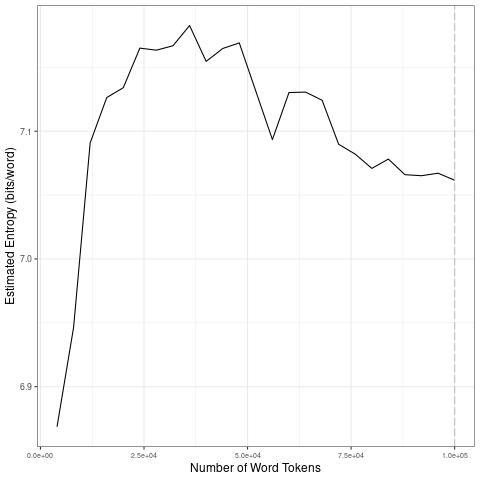

Source data for this figure (header and first rows):
file, entropy.Corpus.Size, entropy.Entropy, sd.Corpus.Size, sd.SD
data/covid-clean/2020_by_es/2020-05-31_t…, 4000, 6.869, 20000, 0.1192
data/covid-clean/2020_by_es/2020-05-31_t…, 8000, 6.946, 40000, 0.01018
data/covid-clean/2020_by_es/2020-05-31_t…, 12000, 7.091, 60000, 0.03072
data/covid-clean/2020_by_es/2020-05-31_t…, 16000, 7.126, 80000, 0.02645
data/covid-clean/2020_by_es/2020-05-31_t…, 20000, 7.134, 1e+05, 0.006265
data/covid-clean/2020_by_es/2020-05-31_t…, 24000, 7.165, 20000, 0.1192
data/covid-clean/2020_by_es/2020-05-31_t…, 28000, 7.163, 40000, 0.01018
data/covid-clean/2020_by_es/2020-05-31_t…, 32000, 7.167, 60000, 0.03072
data/covid-clean/2020_by_es/2020-05-31_t…, 36000, 7.183, 80000, 0.02645
data/covid-clean/2020_by_es/2020-05-31_t…, 40000, 7.155, 1e+05, 0.006265
data/covid-clean/2020_by_es/2020-05-31_t…, 44000, 7.165, 20000, 0.1192
data/covid-clean/2020_by_es/2020-05-31_t…, 48000, 7.169, 40000, 0.01018
data/covid-clean/2020_by_es/2020-05-31_t…, 52000, 7.131, 60000, 0.03072
data/covid-clean/2020_by_es/2020-05-31_t…, 56000, 7.093, 80000, 0.02645
data/covid-clean/2020_by_es/2020-05-31_t…, 60000, 7.13, 1e+05, 0.006265
data/covid-clean/2020_by_es/2020-05-31_t…, 64000, 7.131, 20000, 0.1192
data/covid-clean/2020_by_es/2020-05-31_t…, 68000, 7.124, 40000, 0.01018
data/covid-clean/2020_by_es/2020-05-31_t…, 72000, 7.09, 60000, 0.03072
data/covid-clean/2020_by_es/2020-05-31_t…, 76000, 7.082, 80000, 0.02645
data/covid-clean/2020_by_es/2020-05-31_t…, 80000, 7.071, 1e+05, 0.006265
data/covid-clean/2020_by_es/2020-05-31_t…, 84000, 7.078, 20000, 0.1192
data/covid-clean/2020_by_es/2020-05-31_t…, 88000, 7.066, 40000, 0.01018
data/covid-clean/2020_by_es/2020-05-31_t…, 92000, 7.065, 60000, 0.03072
data/covid-clean/2020_by_es/2020-05-31_t…, 96000, 7.067, 80000, 0.02645
data/covid-clean/2020_by_es/2020-05-31_t…, 1e+05, 7.062, 1e+05, 0.006265
